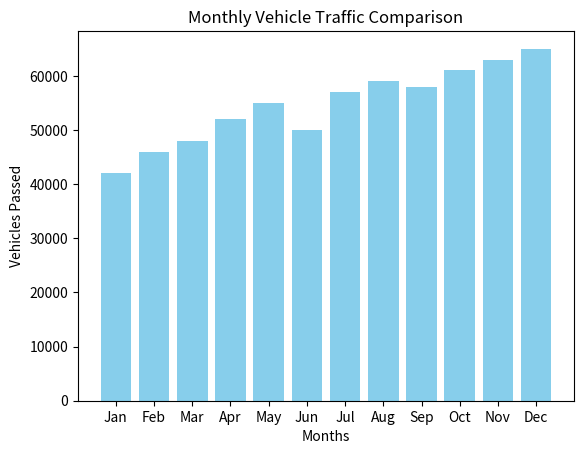

Write the Python code that produced this figure.
import matplotlib.pyplot as plt

months = ["Jan","Feb","Mar","Apr","May","Jun","Jul","Aug","Sep","Oct","Nov","Dec"]
vehicles = [42000,46000,48000,52000,55000,50000,57000,59000,58000,61000,63000,65000]

plt.bar(months, vehicles, color='skyblue')
plt.title("Monthly Vehicle Traffic Comparison")
plt.xlabel("Months")
plt.ylabel("Vehicles Passed")
plt.show()
